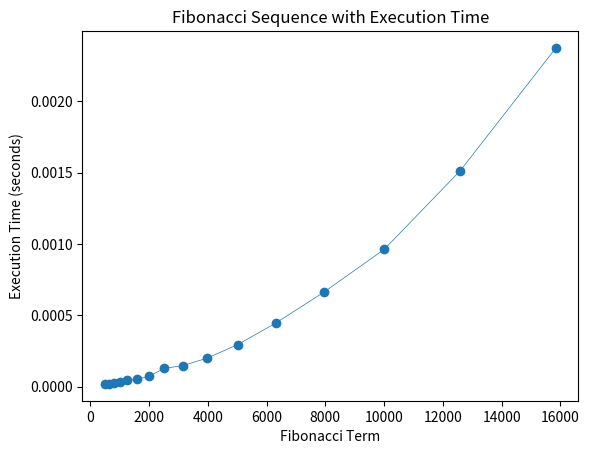

The script that saved this image:
import matplotlib.pyplot as plt
import time
import sys

sys.setrecursionlimit(10**8)

def iterative_fib(n):
    previous, current = (0, 1)
    for i in range(2, n+1):
        previous, current = (current, previous + current)
    return current

#Here I store the results
data = []
execution_times = []
terms=[501, 631, 794, 1000, 1259, 1585, 1995, 2512, 3162, 3981, 5012, 6310, 7943, 10000, 12589, 15849]

# Driver Program
for term in terms:
    start_time = time.time()
    result = iterative_fib(term)
    end_time = time.time()
    
    execution_time = end_time - start_time
    execution_times.append(execution_time)
    
    data.append(result)
    print(f"Fibonacci({term}): {execution_time:.6f} seconds")


plt.plot(terms, execution_times, 'o-', linewidth=0.5)
plt.xlabel('Fibonacci Term')
plt.ylabel('Execution Time (seconds)')
plt.title('Fibonacci Sequence with Execution Time')
plt.show()
